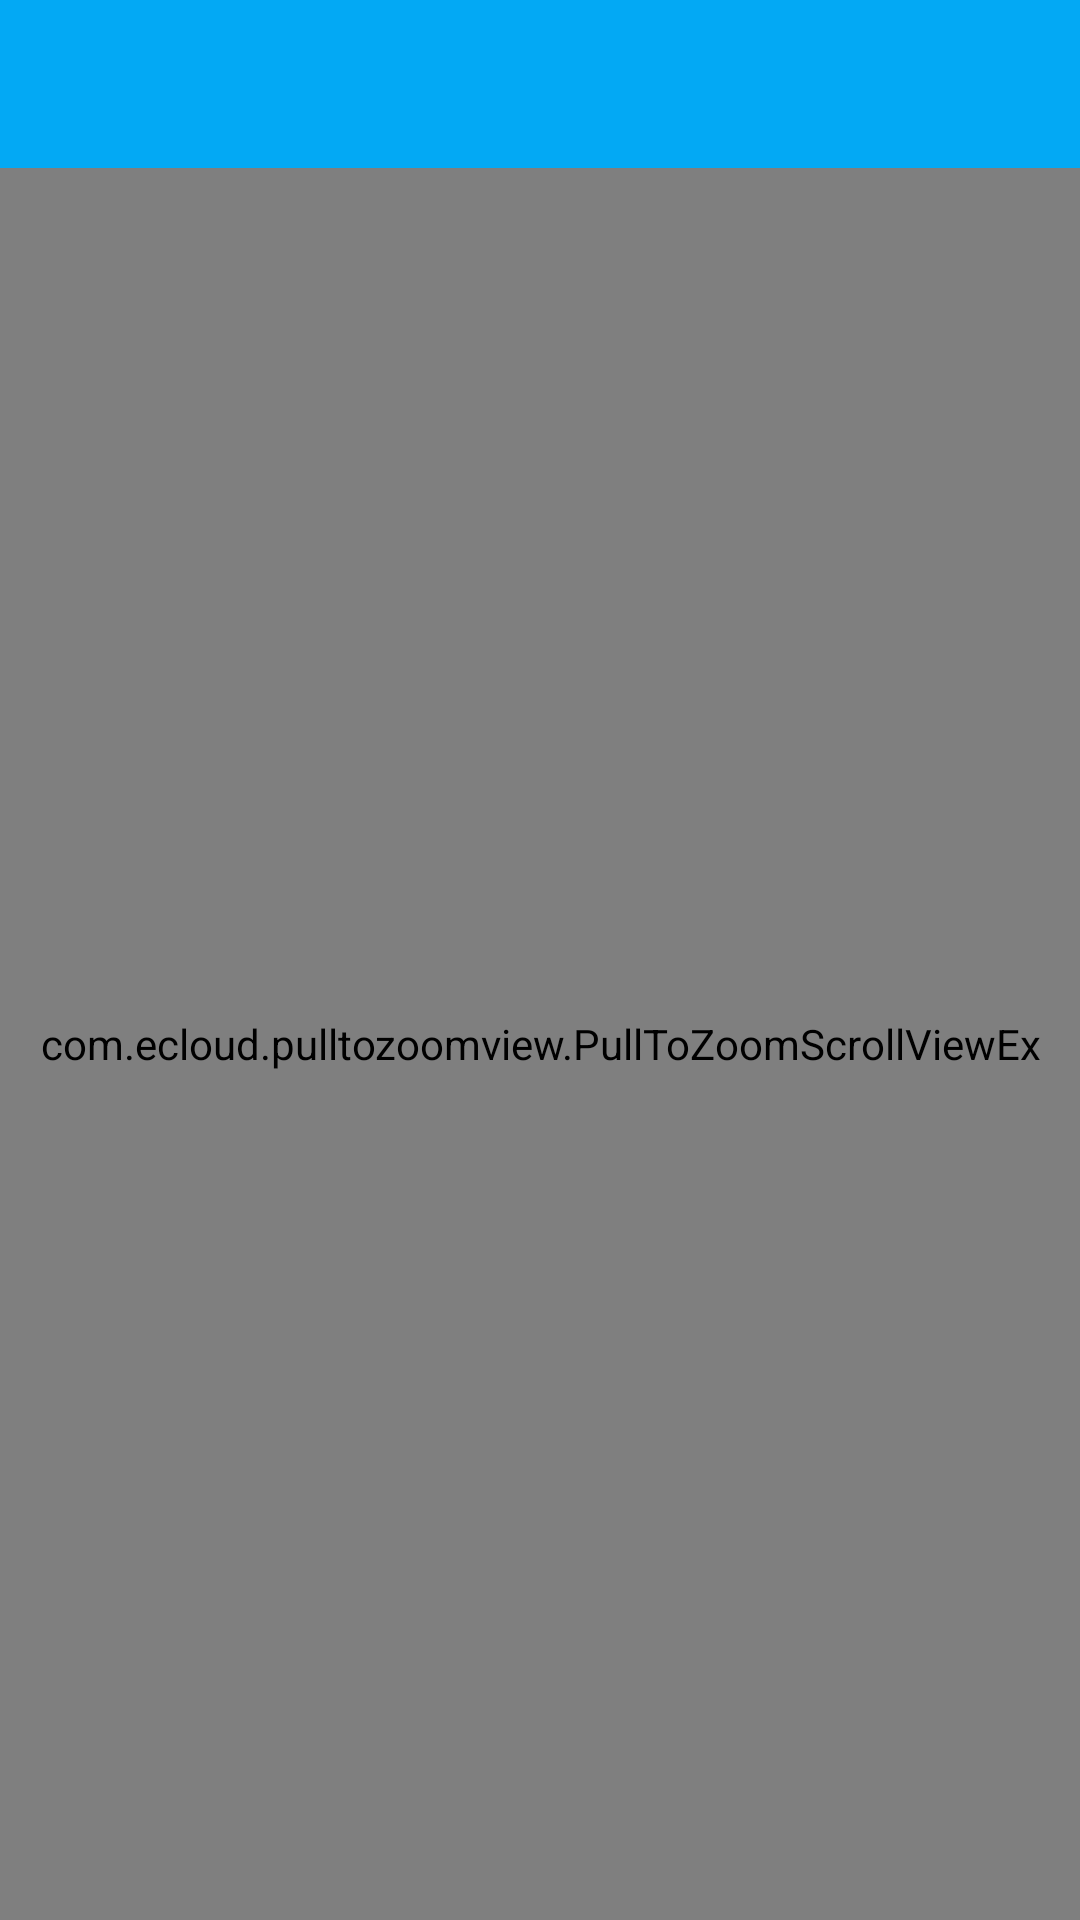

Produce the Android XML layout that renders to this screen, including the resource entries it uses.
<!-- AndroidManifest.xml: application theme AppTheme -->
<!-- res/layout/activity_single_place.xml -->
<?xml version="1.0" encoding="utf-8"?>
<RelativeLayout xmlns:android="http://schemas.android.com/apk/res/android"
    xmlns:tools="http://schemas.android.com/tools"
    android:layout_width="match_parent"
    android:layout_height="match_parent"
    android:gravity="center">

    <android.support.v7.widget.Toolbar xmlns:app="http://schemas.android.com/apk/res-auto"
        android:id="@+id/toolbar"
        android:layout_width="match_parent"
        android:layout_height="wrap_content"
        android:background="?attr/colorPrimary"
        android:minHeight="?attr/actionBarSize"
        app:theme="@style/ThemeOverlay.AppCompat.Dark.ActionBar" />

    <LinearLayout
        android:id="@+id/drawer_container"
        android:layout_width="match_parent"
        android:layout_height="match_parent"
        android:layout_below="@id/toolbar">

        <com.ecloud.pulltozoomview.PullToZoomScrollViewEx
            android:id="@+id/scroll_view"
            android:layout_width="match_parent"
            android:layout_height="match_parent"/>
    </LinearLayout>
</RelativeLayout>
<!-- resources referenced by this layout -->
<resources>
  <style name="AppTheme" parent="@style/Theme.AppCompat.Light.NoActionBar">
          
          <item name="colorPrimary">@color/colorPrimary</item>
          <item name="colorPrimaryDark">@color/colorPrimaryDark</item>
          <item name="colorAccent">@color/colorAccent</item>
  
      </style>
  <color name="colorPrimary">#03A9F4</color>
  <color name="colorPrimaryDark">#0288D1</color>
  <color name="colorAccent">#E91E63</color>
</resources>
